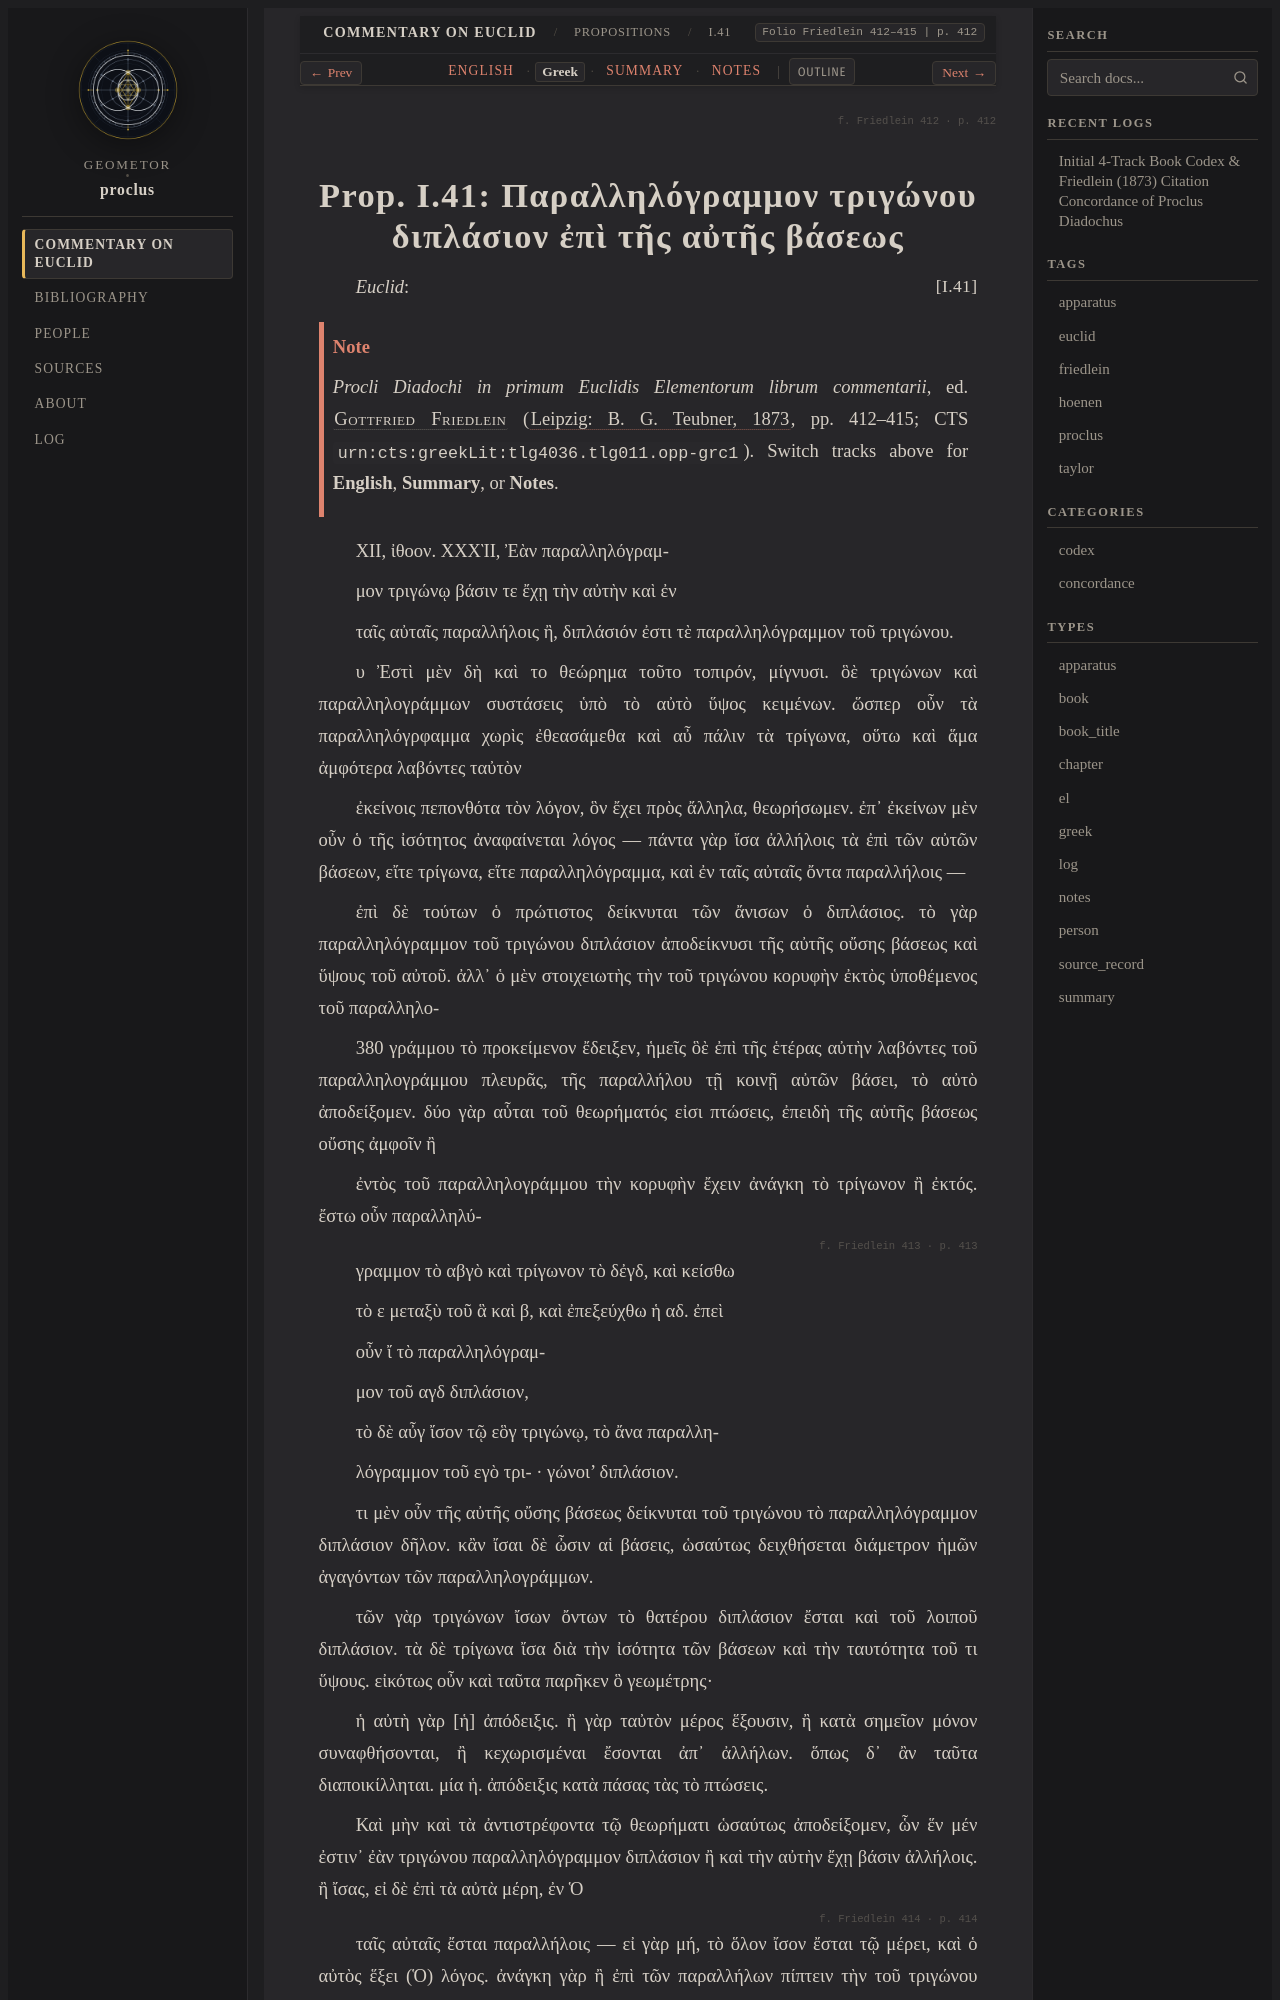

repository: geometor/proclus · page: in_euclidem/propositions/41/greek.html · generator: sphinx

:order: 41
:layout: book
:canonical_id: I.41
:breadcrumb_title: I.41
:folio: Friedlein 412–415
:book: Book I: Propositions
:type: greek
:tracks: English: index | Greek: greek | Summary: summary | Notes: notes

.. folio:: Friedlein 412
   :page: 412

.. _sec-prop-41-el:
